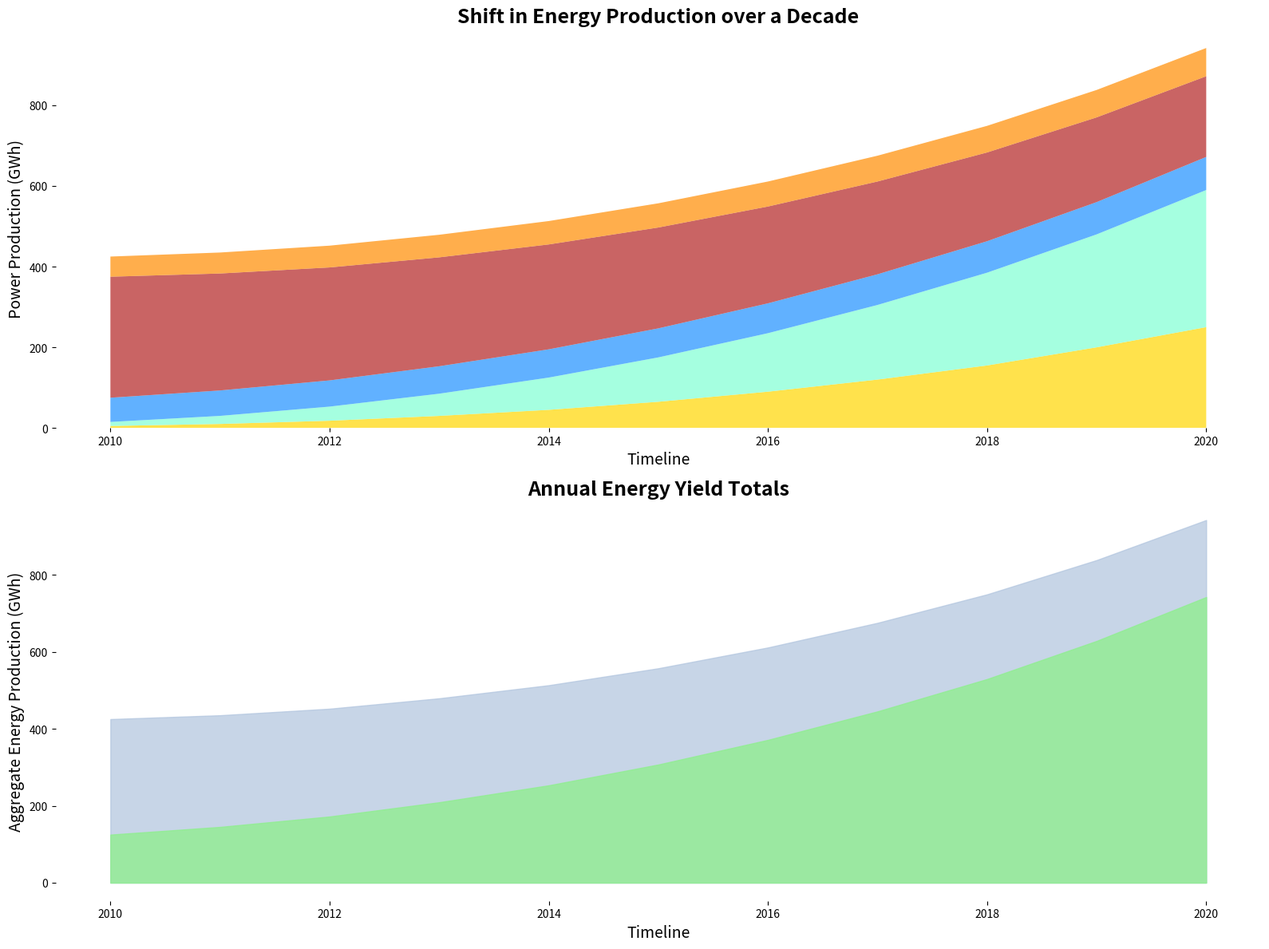

The matplotlib source for this figure:
import matplotlib.pyplot as plt
import numpy as np

years = np.arange(2010, 2021)
solar = np.array([5, 10, 18, 30, 45, 65, 90, 120, 155, 200, 250])
wind = np.array([10, 20, 35, 55, 80, 110, 145, 185, 230, 280, 340])
hydro = np.array([60, 63, 65, 68, 70, 72, 74, 76, 78, 80, 82])
fossil = np.array([300, 290, 280, 270, 260, 250, 240, 230, 220, 210, 200])
nuclear = np.array([50, 52, 54, 56, 58, 60, 62, 64, 66, 68, 70])

renewable = solar + wind + hydro
total = renewable + fossil + nuclear

fig, (ax1, ax2) = plt.subplots(nrows=2, figsize=(16, 12))

ax1.stackplot(
    years, solar, wind, hydro, fossil, nuclear,
    colors=['#FFD700', '#7FFFD4', '#1E90FF', '#B22222', '#FF8C00'], alpha=0.7
)
ax1.set_xlabel('Timeline', fontsize=14)  # Altered
ax1.set_ylabel('Power Production (GWh)', fontsize=14)  # Altered
ax1.set_title('Shift in Energy Production over a Decade', fontsize=18, fontweight='bold')  # Altered
ax1.spines['top'].set_visible(False)
ax1.spines['right'].set_visible(False)
ax1.spines['left'].set_visible(False)
ax1.spines['bottom'].set_visible(False)

ax2.fill_between(years, 0, total, color='lightsteelblue', alpha=0.7)
ax2.fill_between(years, 0, renewable + nuclear, color='lightgreen', alpha=0.8)
ax2.set_xlabel('Timeline', fontsize=14)  # Altered
ax2.set_ylabel('Aggregate Energy Production (GWh)', fontsize=14)  # Altered
ax2.set_title('Annual Energy Yield Totals', fontsize=18, fontweight='bold')  # Altered
ax2.spines['top'].set_visible(False)
ax2.spines['right'].set_visible(False)
ax2.spines['left'].set_visible(False)
ax2.spines['bottom'].set_visible(False)

plt.tight_layout()
plt.show()
